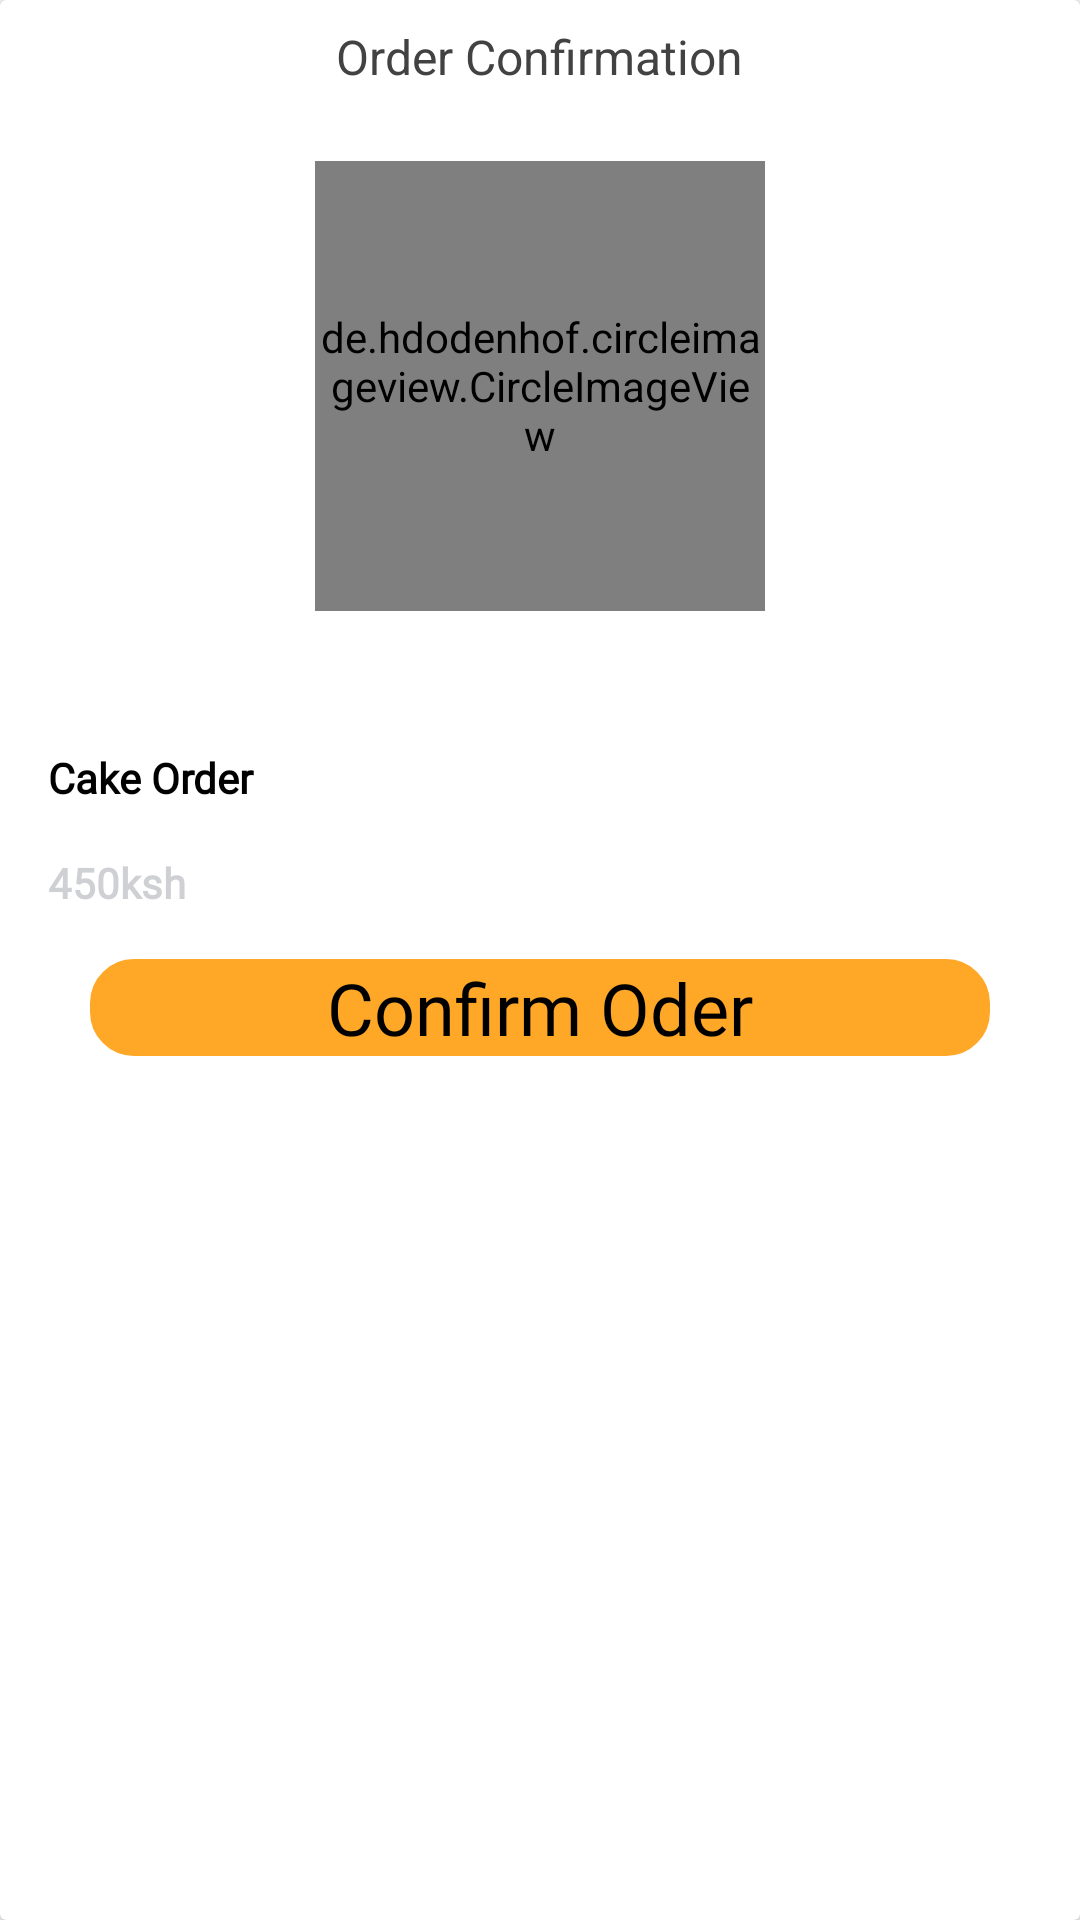

Layout XML and referenced resources for this Android screen:
<!-- AndroidManifest.xml: application theme AppTheme -->
<!-- res/layout/confirm_layout.xml -->
<?xml version="1.0" encoding="utf-8"?>
<androidx.cardview.widget.CardView xmlns:android="http://schemas.android.com/apk/res/android"
    android:layout_width="match_parent"
    android:background="@drawable/card_background"
    android:elevation="6dp"
    android:layout_margin="@dimen/margin_normal"
    android:padding="@dimen/margin_normal"
    android:layout_height="wrap_content"
    xmlns:app="http://schemas.android.com/apk/res-auto">



    <LinearLayout
        android:layout_width="match_parent"
        android:orientation="vertical"
        android:layout_height="wrap_content">

        <TextView
            android:layout_width="wrap_content"
            android:text="Order Confirmation"
            android:layout_gravity="center_horizontal"
            android:id="@+id/what"
            android:textSize="@dimen/margin_normal"
            android:layout_margin="@dimen/margin_small"
            android:textColor="@color/background800"
            android:layout_height="wrap_content"/>
        <de.hdodenhof.circleimageview.CircleImageView
            android:id="@+id/picOderer"
            android:layout_gravity="center_horizontal"
            android:layout_width="150dp"
            android:layout_marginTop="@dimen/margin_normal"
            app:civ_border_color="@color/black"
            android:layout_height="150dp"
            android:clickable="true"
            android:orientation="vertical"
            android:src="@drawable/ncake"
            app:civ_border_width="2dp" />

        <LinearLayout
            android:layout_width="match_parent"
            android:layout_marginTop="30dp"
            android:orientation="vertical"
            android:layout_below="@+id/picOderer"
            android:layout_height="wrap_content">
            <TextView
                android:layout_width="wrap_content"
                android:text="Cake Order"
                android:id="@+id/nameConfirm"
                android:layout_marginTop="@dimen/margin_normal"
                android:layout_below="@+id/picOderer"
                android:fontFamily="@font/segoe_ui_bold"
                android:textColor="@color/black"
                android:textStyle="bold"
                android:layout_marginLeft="@dimen/margin_normal"
                android:layout_height="wrap_content"/>
            <TextView
                android:layout_width="wrap_content"
                android:text="450ksh"
                android:id="@+id/priceConfirm"
                android:layout_marginTop="@dimen/margin_normal"
                android:layout_below="@+id/nameConfirm"
                android:fontFamily="@font/segoe_ui_bold"
                android:textColor="@color/border"
                android:textStyle="bold"
                android:layout_marginLeft="@dimen/margin_normal"
                android:layout_height="wrap_content"/>
            <TextView
                android:layout_width="300sp"
                android:layout_height="wrap_content"
                android:id="@+id/btnConfirm"
                android:gravity="center"
                android:drawablePadding="@dimen/margin_normal"
                android:layout_gravity="center"
                android:layout_toRightOf="@+id/price"
                android:layout_margin="16dp"
                android:background="@drawable/addbac"
                android:fontFamily="@font/lato"
                android:text="Confirm Oder"
                android:textAllCaps="false"
                android:textColor="@color/black"
                android:textSize="24sp" />

        </LinearLayout>



    </LinearLayout>

</androidx.cardview.widget.CardView>
<!-- resources referenced by this layout -->
<resources>
  <color name="background800">#424242</color>
  <color name="black">#FF000000</color>
  <color name="border">#4041434e</color>
  <dimen name="margin_normal">16dp</dimen>
  <dimen name="margin_small">8dp</dimen>
  <!-- drawable addbac (drawable) -->
  <?xml version="1.0" encoding="utf-8"?>
  <shape xmlns:android="http://schemas.android.com/apk/res/android"
  
      >
      <corners android:radius="14dp"/>
  
      <solid android:color="@color/md_orange_100"/>
  
      <stroke
          android:width="1.2dp"
          android:color="@color/md_orange_100"
          />
  </shape>
  <!-- drawable ncake: png bitmap (drawable, 211706 bytes) -->
  <style name="AppTheme" parent="Theme.AppCompat.Light.NoActionBar">
          
          <item name="colorPrimary">@color/whiteuniv</item>
          <item name="colorPrimaryDark">@color/whiteuniv</item>
          <item name="colorAccent">@color/colorAccent</item>
      </style>
  <color name="md_orange_100">#FFA726</color>
  <color name="whiteuniv">#e9e6f5</color>
  <color name="colorAccent">#03DAC5</color>
</resources>
